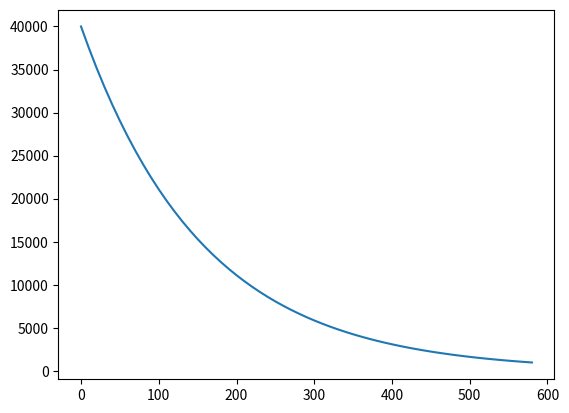

The script that saved this image:
import math
import math as m
import matplotlib.pyplot as plt
import numpy as np

delta_p_list = []
delta_p_list_space = []
t_list = []

ambient_pressure_space = 0
ambient_pressure = 101000
p_in = 40000 + ambient_pressure

T = 300
n = 0.3863
R = 8.1345

rho = p_in/(R*T)
#rho = 1.22
#A = float(input("Enter the area of the leakage hole: "))
A = 1.1507593680620897e-06
t0 = 0
t = t0
dt = 10

delta_p_0 = p_in-ambient_pressure
delta_p_0_2 = p_in - 0

#tau = (n * R * T) / (p_in * A * math.sqrt((2 / rho) * (p_in - ambient_pressure)))
tau = ((n * R * T) / (p_in**2 * A)) * (p_in - ambient_pressure) / (math.sqrt((2 / rho) * (p_in - ambient_pressure)))
print('tau is: {}'.format(tau))
tau_space = (n*R*T) / (p_in * A * math.sqrt((2/rho)*(p_in - ambient_pressure_space)))
print('tau space: {}'.format(tau_space))
Loop = True

while Loop == True:
    p = ambient_pressure + (p_in - ambient_pressure) * np.exp((((-t*p_in*A) / (n*R*T)) * math.sqrt((2/rho)*(p_in - ambient_pressure))))
    #p = p_in*np.exp((((-t*p_in*A) / (n*R*T)) * math.sqrt((2/rho)*(p_in - ambient_pressure))))
    #print('pressure for t is {}'.format(p))
    #print(delta_p)
    t_list.append(t)
    delta_p_list.append(p - ambient_pressure)
    t = t + dt

    if p < (1000 + ambient_pressure):
        Loop = False

    t_2 = t0
    Loop_2 = True

# print('Continuing to the second loop')
# Loop = True
# t = t0
#
# while Loop == True:
#     delta_p_2 = p_in*np.exp(-(t/tau_space))
#     delta_p_list_space.append(delta_p_2)
#     t = t + dt
#     if delta_p_2 < (1000 + ambient_pressure_space):
#         Loop = False

plt.plot(t_list, delta_p_list)
#plt.plot(t_list, delta_p_list_space)
plt.show()
